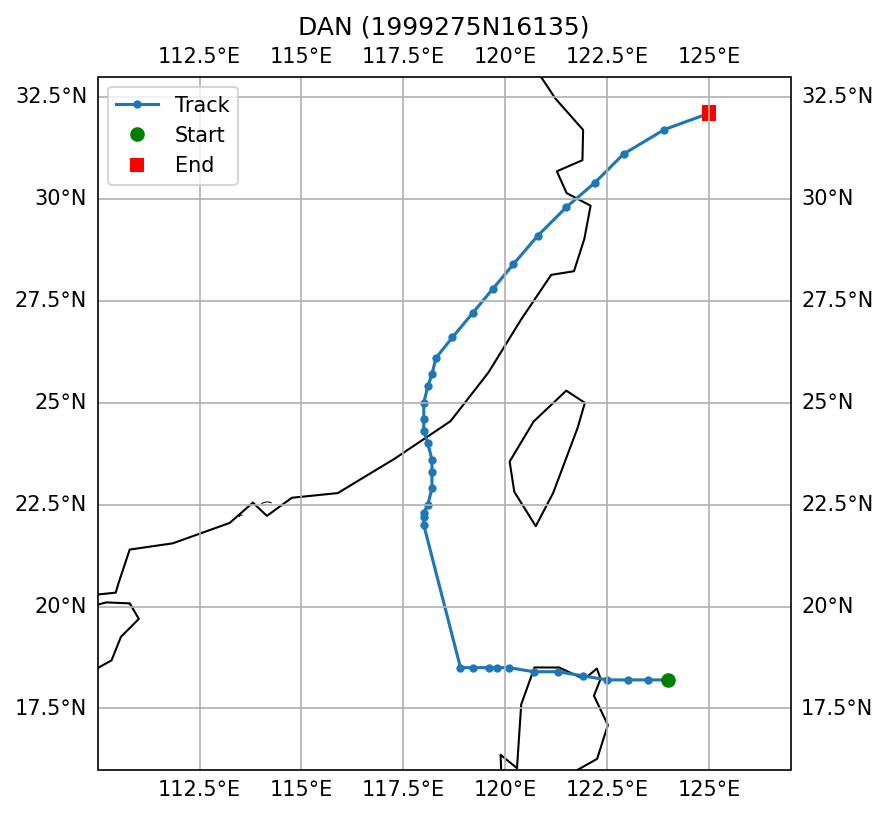

Source data for this figure (header and first rows):
SID, NAME, ISO_TIME, LAT, LON, DIST2LAND, USA_WIND, USA_PRES, USA_R34_NE, USA_R34_SE, USA_R34_SW, USA_R34_NW, USA_RMW, CMA_CAT
1999275N16135, DAN, 1999-10-04 15:00:00, 18.2, 124.0, 179, 85.0, , , , , , , 4
1999275N16135, DAN, 1999-10-04 18:00:00, 18.2, 123.5, 127, 90.0, , , , , , , 4
1999275N16135, DAN, 1999-10-04 21:00:00, 18.2, 123.0, 74, 100.0, , , , , , , 4
1999275N16135, DAN, 1999-10-05 00:00:00, 18.2, 122.5, 23, 110.0, , , , , , , 4
1999275N16135, DAN, 1999-10-05 03:00:00, 18.3, 121.9, 0, 105.0, , , , , , , 4
1999275N16135, DAN, 1999-10-05 06:00:00, 18.4, 121.3, 0, 100.0, , , , , , , 4
1999275N16135, DAN, 1999-10-05 09:00:00, 18.4, 120.7, 0, 95.0, , , , , , , 4
1999275N16135, DAN, 1999-10-05 12:00:00, 18.5, 120.1, 53, 90.0, , , , , , , 4
1999275N16135, DAN, 1999-10-05 15:00:00, 18.5, 119.8, 85, 90.0, , , , , , , 4
1999275N16135, DAN, 1999-10-05 18:00:00, 18.5, 119.6, 105, 90.0, , , , , , , 4
1999275N16135, DAN, 1999-10-05 21:00:00, 18.5, 119.2, 144, 88.0, , , , , , , 4
1999275N16135, DAN, 1999-10-06 00:00:00, 18.5, 118.9, 174, 85.0, , , , , , , 4
1999275N16135, DAN, 1999-10-08 03:00:00, 22.0, 118.0, 184, 90.0, , , , , , , 4
1999275N16135, DAN, 1999-10-08 06:00:00, 22.2, 118.0, 172, 90.0, , , , , , , 4
1999275N16135, DAN, 1999-10-08 09:00:00, 22.3, 118.0, 161, 90.0, , , , , , , 4
1999275N16135, DAN, 1999-10-08 12:00:00, 22.5, 118.1, 143, 90.0, , , , , , , 4
1999275N16135, DAN, 1999-10-08 15:00:00, 22.9, 118.2, 108, 90.0, , , , , , , 4
1999275N16135, DAN, 1999-10-08 18:00:00, 23.3, 118.2, 75, 90.0, , , , , , , 4
1999275N16135, DAN, 1999-10-08 21:00:00, 23.6, 118.2, 52, 90.0, , , , , , , 4
1999275N16135, DAN, 1999-10-09 00:00:00, 24.0, 118.1, 20, 90.0, , , , , , , 4
1999275N16135, DAN, 1999-10-09 03:00:00, 24.3, 118.0, 0, 83.0, , , , , , , 4
1999275N16135, DAN, 1999-10-09 06:00:00, 24.6, 118.0, 0, 75.0, , , , , , , 3
1999275N16135, DAN, 1999-10-09 09:00:00, 25.0, 118.0, 0, 65.0, , , , , , , 3
1999275N16135, DAN, 1999-10-09 12:00:00, 25.4, 118.1, 0, 55.0, , , , , , , 2
1999275N16135, DAN, 1999-10-09 15:00:00, 25.7, 118.2, 0, 45.0, , , , , , , 2
1999275N16135, DAN, 1999-10-09 18:00:00, 26.1, 118.3, 0, 35.0, , , , , , , 1
1999275N16135, DAN, 1999-10-09 21:00:00, 26.6, 118.7, 0, 30.0, , , , , , , 1
1999275N16135, DAN, 1999-10-10 00:00:00, 27.2, 119.2, 0, 25.0, , , , , , , 
1999275N16135, DAN, 1999-10-10 03:00:00, 27.8, 119.7, 0, 25.0, , , , , , , 
1999275N16135, DAN, 1999-10-10 06:00:00, 28.4, 120.2, 0, 25.0, , , , , , , 
1999275N16135, DAN, 1999-10-10 09:00:00, 29.1, 120.8, 0, 25.0, , , , , , , 
1999275N16135, DAN, 1999-10-10 12:00:00, 29.8, 121.5, 0, 25.0, , , , , , , 
1999275N16135, DAN, 1999-10-10 15:00:00, 30.4, 122.2, 62, 23.0, , , , , , , 
1999275N16135, DAN, 1999-10-10 18:00:00, 31.1, 122.9, 97, 20.0, , , , , , , 
1999275N16135, DAN, 1999-10-10 21:00:00, 31.7, 123.9, 188, 20.0, , , , , , , 
1999275N16135, DAN, 1999-10-11 00:00:00, 32.1, 125.0, 172, 20.0, , , , , , , 
